Run: headless pygame with SDL's dummy video driver; simulated clock (each Clock.tick advances the game by its frame time, no real sleeping); random seed 0; keys injected as events and as key.get_pressed() state; no mouse input.
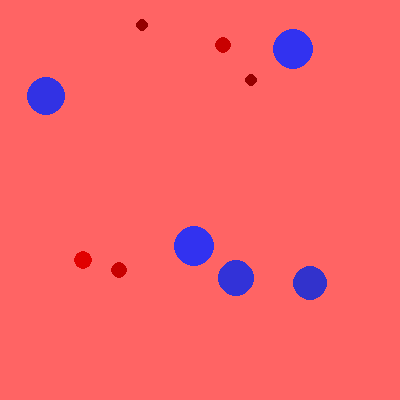
Frame 1 of 4 · flips 1–60 · no input
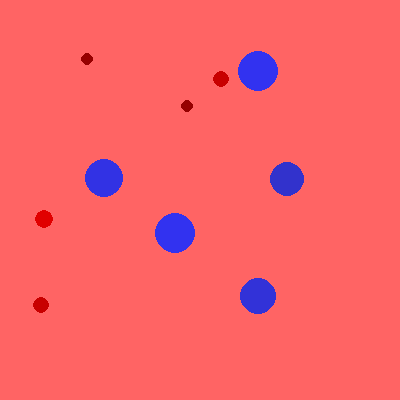
Frame 2 of 4 · flips 61–180 · tapped SPACE, RETURN · held RIGHT (→), D
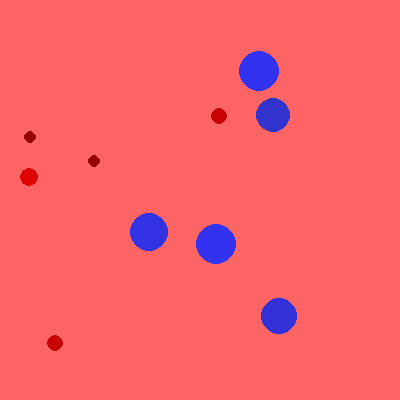
Frame 3 of 4 · flips 181–300 · held DOWN (↓), S
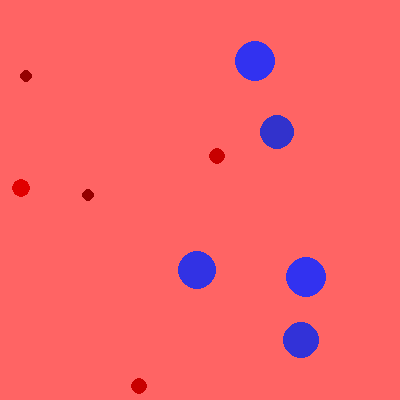
Frame 4 of 4 · flips 301–420 · held LEFT (←), A, UP (↑), W

The pygame program that drew these frames:

# prgram to make particles collide and display conservation of momentum
# import modules
import pygame, sys, random, math

# declare variables
background_colour = (255,100,100)
(width, height) = (400, 400)
drag = 0.999
elasticity = 0.99
gravity = [math.pi, 0.0002]

# STANDARD quit function           
def quit():
    for event in pygame.event.get():
        if event.type == pygame.QUIT:
            run = False
            pygame.quit()
            sys.exit()
        if event.type == pygame.KEYDOWN:
            if event.key == pygame.K_ESCAPE:
                run = False
                pygame.quit()

# function to add vectors and return the resultant angle and magnitude
def addVectors(angle1, length1, angle2, length2):
    x  = math.sin(angle1) * length1 + math.sin(angle2) * length2 # x is sine due to convention up is 0 and down in pi
    y  = math.cos(angle1) * length1 + math.cos(angle2) * length2 # angle from positive y axis clockwise
    
    angle = 0.5 * math.pi - math.atan2(y, x) # because of convention in pygame total angle is pi/2 and we remove the angle 
    length  = math.hypot(x, y)
    
    return angle, length
    

def findParticle(particles, x, y):
    for p in particles:
        if math.hypot(p.x-x, p.y-y) <= p.size:
            return p
    return None

def collide(p1, p2):
    dx = p1.x - p2.x
    dy = p1.y - p2.y
    
    dist = math.hypot(dx, dy)
    if dist < p1.size + p2.size:
        angle = math.atan2(dy, dx) + 0.5 * math.pi
        total_mass = p1.mass + p2.mass

        (p1.angle, p1.speed) = addVectors(p1.angle, p1.speed*(p1.mass-p2.mass)/total_mass, angle, 1.9*p2.speed*p2.mass/total_mass)
        (p2.angle, p2.speed) = addVectors(p2.angle, p2.speed*(p2.mass-p1.mass)/total_mass, angle+math.pi, 1.9*p1.speed*p1.mass/total_mass)

        overlap = 0.5*(p1.size + p2.size - dist)
        p1.x += math.sin(angle)*overlap
        p1.y -= math.cos(angle)*overlap
        p2.x -= math.sin(angle)*overlap
        p2.y += math.cos(angle)*overlap

class Particle():
    def __init__(self, x, y, size, mass=1):
        self.x = x
        self.y = y
        self.size = size
        self.mass = mass
        self.colour = (0, 0, 255)
        self.thickness = 0
        self.speed = 0
        self.angle = 0
              
# draw circle on screen
    def display(self):
        pygame.draw.circle(screen, self.colour, (int(self.x), int(self.y)), self.size, self.thickness)
# calculate movement, the gravity is one vector and velocity is another hmmm...
    def move(self):
        self.angle, self.speed = addVectors(self.angle, self.speed, math.pi, 0.0002) #gravity = math.pi, 0.0002
        
        self.x += (math.sin(self.angle) * self.speed)
        self.y -= (math.cos(self.angle) * self.speed)

    def bounce(self):
        if self.x > width - self.size:
            self.x = 2*(width - self.size) - self.x
            self.angle = - self.angle
            self.speed += (1 - self.speed)*0.2

        elif self.x < self.size:
            self.x = 2*self.size - self.x
            self.angle = - self.angle
            self.speed += (1 - self.speed)*0.2

        if self.y > height - self.size:
            self.y = 2*(height - self.size) - self.y
            self.angle = math.pi - self.angle
            self.speed += (1 - self.speed)*0.2

        elif self.y < self.size:
            self.y = 2*self.size - self.y
            self.angle = math.pi - self.angle
            self.speed += (1 - self.speed)*0.2

screen = pygame.display.set_mode((width, height))
pygame.display.set_caption('Conservation of Momentum')
clock = pygame.time.Clock()
number_of_particles = 10
my_particles = []

for n in range(number_of_particles):
    size = 10

    if n < number_of_particles/2:
        density = random.randint(5, 10)
    else:
        density = random.randint(15, 20)

    x = random.randint(size, width-size)
    y = random.randint(size, height-size)

    particle = Particle(x, y, density, density*size**2)# density is given as size
    if n < number_of_particles/2:
        particle.colour = (density*25, 0, 0)
    else:
        particle.colour = (50, 50, density*12)
    particle.speed = random.random()
    particle.angle = random.uniform(0, math.pi*2)

    my_particles.append(particle)

#game loop
selected_particle = None # starts with no selected particles
run = True
while run:

    quit() # option to quit the game
    screen.fill(background_colour) # put background colour

    for i, particle in enumerate(my_particles): # enumerate gives two values as output
        particle.move() # call move function in particle class
        particle.bounce() # call bounce function in particle class
        for particle2 in my_particles[i+1:]: # check for collision with the remaining particles
            collide(particle, particle2) # call collide function
        particle.display() # call display function

    pygame.display.flip() # update display
    clock.tick(200)
